Run: headless pygame with SDL's dummy video driver; simulated clock (each Clock.tick advances the game by its frame time, no real sleeping); random seed 0; keys injected as events and as key.get_pressed() state; no mouse input.
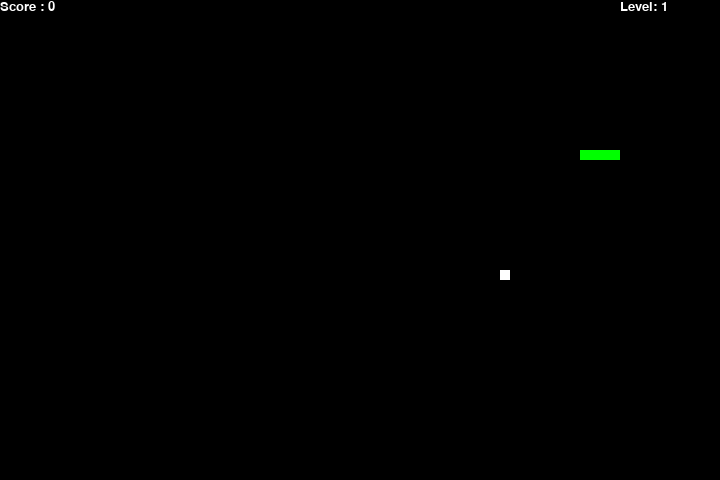
Frame 1 of 1 · flips 1–60 · no input

The pygame program that drew these frames:

import pygame
import time
import random
from pygame.locals import *
pygame.init()

score = 0
global level
level = 1
snake_speed = 15
widht = 720
height = 480

black = pygame.Color(0, 0, 0)
white = pygame.Color(255, 255, 255)
red = pygame.Color(255, 0, 0)
green = pygame.Color(0, 255, 0)
blue = pygame.Color(0, 0, 255)


pygame.display.set_caption('Snake')
game_window = pygame.display.set_mode((widht, height))
fps = pygame.time.Clock()

snake_position = [10, 150]

snake_body = [[100, 50],
              [90, 50],
              [80, 50],
              [70, 50]
              ]

# fruit position
fruit_position = [random.randrange(1, (widht // 10)) * 10,
                  random.randrange(1, (height // 10)) * 10]

fruit_spawn = True

direction = 'RIGHT'
change_to = direction


# отображение функции Score
def show_score(choice, color, font, size) :
    score_font = pygame.font.SysFont("Verdana", 20)
    score_surface = score_font.render('Score : ' + str(score), True, color)
    score_rect = score_surface.get_rect()
    game_window.blit(score_surface, score_rect)


# функция завершения игры
def game_over() :
    my_font = pygame.font.SysFont('times new roman', 50)
    # creating a text surface on which text
    # will be drawn
    game_over_surface = my_font.render(
        'Your Score is : ' + str(score), True, red)
    game_over_surface2 = my_font.render(
        'Your level is : ' + str(level), True, red)
    game_over_rect1 = game_over_surface.get_rect()
    game_over_rect2 = game_over_surface2.get_rect()
    game_over_rect1.midtop = (widht/2, height/3.5)
    game_over_rect2.midtop = (widht/2, height/4.7)
    game_window.blit(game_over_surface, game_over_rect1)
    game_window.blit(game_over_surface2, game_over_rect2)
    pygame.display.flip()
    time.sleep(2)
    quit()


#level showing function
def show_level(choice, color, font, size):
    f1=pygame.font.SysFont("Verdana", 20)
    cur_level=f1.render("Level: "+str(level), True, color)
    game_window.blit(cur_level, (620,0))

def level_up(score, snake_speed):
    if (score % 30 == 0 and score!=0):
        global level
        level += 1

# Main Function
while True :
    for event in pygame.event.get() : 
        if event.type == QUIT:
            pygame.quit()
            sys.exit()
        if event.type == pygame.KEYDOWN :
            if event.key == pygame.K_UP :
                change_to = 'UP'
            if event.key == pygame.K_DOWN :
                change_to = 'DOWN'
            if event.key == pygame.K_LEFT :
                change_to = 'LEFT'
            if event.key == pygame.K_RIGHT :
                change_to = 'RIGHT'
    if change_to == 'UP' and direction != 'DOWN' :
        direction = 'UP'
    if change_to == 'DOWN' and direction != 'UP' :
        direction = 'DOWN'
    if change_to == 'LEFT' and direction != 'RIGHT' :
        direction = 'LEFT'
    if change_to == 'RIGHT' and direction != 'LEFT' :
        direction = 'RIGHT'

    if direction == 'UP' :
        snake_position[1] -= 10
    if direction == 'DOWN' :
        snake_position[1] += 10
    if direction == 'LEFT' :
        snake_position[0] -= 10
    if direction == 'RIGHT' :
        snake_position[0] += 10

    snake_body.insert(0, list(snake_position))
    if snake_position[0] == fruit_position[0] and snake_position[1] == fruit_position[1] :
        score += 10
        level_up(score, snake_speed)
        fruit_spawn = False
    else :
        snake_body.pop()

    if not fruit_spawn :
        fruit_position = [random.randrange(1, (widht // 10)) * 10,
                          random.randrange(1, (height // 10)) * 10]

    fruit_spawn = True
    game_window.fill(black)

    for pos in snake_body :
        pygame.draw.rect(game_window, green,
                         pygame.Rect(pos[0], pos[1], 10, 10))
    pygame.draw.rect(game_window, white, pygame.Rect(
        fruit_position[0], fruit_position[1], 10, 10))

    # Game Over conditions
    if snake_position[0] < 0 or snake_position[0] > widht - 10 :
        game_over()
    if snake_position[1] < 0 or snake_position[1] >height - 10 :
        game_over()

    # Touching the snake body
    for block in snake_body[1:]:
        if snake_position[0] == block[0] and snake_position[1] == block[1] :
            game_over()

    # displaying score, level countinuously
    show_score(1, white, 'times new roman', 20)
    show_level(1, white, 'times new roman', 20)
    
    pygame.display.update()
    fps.tick(snake_speed)
